Run: headless pygame with SDL's dummy video driver; simulated clock (each Clock.tick advances the game by its frame time, no real sleeping); random seed 0; keys injected as events and as key.get_pressed() state; no mouse input; restart key C tapped at the start of phases 3 and 4.
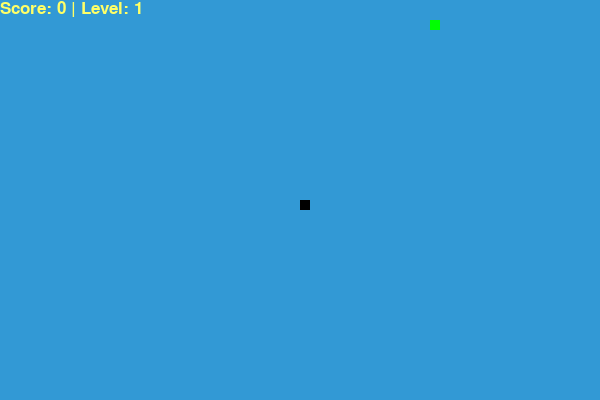
Frame 1 of 4 · flips 1–60 · no input
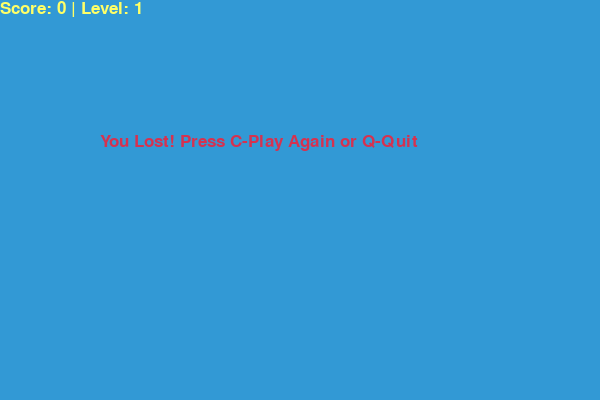
Frame 2 of 4 · flips 61–180 · tapped SPACE, RETURN · held RIGHT (→), D
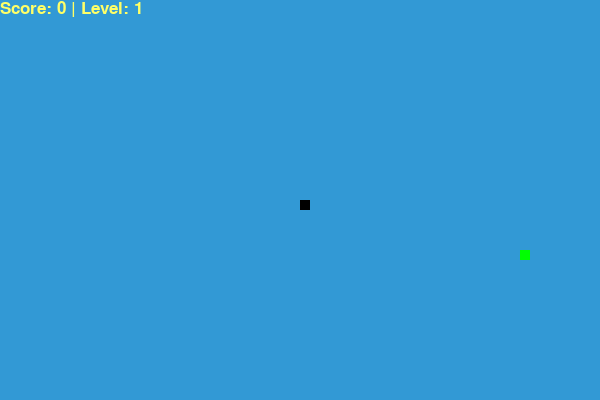
Frame 3 of 4 · flips 181–300 · tapped C · held DOWN (↓), S
Frame 4 of 4 · flips 301–420 · tapped C · held LEFT (←), A, UP (↑), W · screen same as frame 2, image omitted

The pygame program that drew these frames:

import pygame
import time
import random

pygame.init()

# Define colors
white = (255, 255, 255)
yellow = (255, 255, 102)
black = (0, 0, 0)
red = (213, 50, 80)
green = (0, 255, 0)
blue = (50, 153, 213)

dis_width = 600
dis_height = 400

dis = pygame.display.set_mode((dis_width, dis_height))
pygame.display.set_caption('Snake')  

clock = pygame.time.Clock()

# Set snake block size and initial speed
snake_block = 10
snake_speed = 10

# Define fonts for text rendering
font_style = pygame.font.SysFont("arial", 25)
score_font = pygame.font.SysFont("arial", 25)

# Define different weights for food
food_weights = [1, 2, 3]  # Adjust the weights as needed

# Function to display score and level
def Your_score(score, level):
    score_text = score_font.render("Score: " + str(score) + " | Level: " + str(level), True, yellow)
    dis.blit(score_text, [0, 0])

# Function to draw the snake
def our_snake(snake_block, snake_list):
    for x in snake_list:
        pygame.draw.rect(dis, black, [x[0], x[1], snake_block, snake_block])

# Function to display messages
def message(msg, color):
    mesg = font_style.render(msg, True, color)
    dis.blit(mesg, [dis_width / 6, dis_height / 3])

# Function to generate food for the snake
def generate_food(snake_List):
    global food_weights  # Access global variable
    # Randomly choose food position based on weights
    food_index = random.choices(range(len(food_weights)), weights=food_weights)[0]
    foodx = round(random.randrange(0, dis_width - snake_block) / snake_block) * snake_block
    foody = round(random.randrange(0, dis_height - snake_block) / snake_block) * snake_block

    return food_index, foodx, foody

# Main game loop
def gameLoop():
    global snake_speed
    game_over = False
    game_close = False

    x1 = dis_width // 2
    y1 = dis_height // 2
    x1_change = 0
    y1_change = 0

    snake_List = []
    Length_of_snake = 1 

    food_index, foodx, foody = generate_food(snake_List)

    score = 0  
    level = 1  
    food_eaten = 0  

    # Timer variables for food disappearance
    start_time = time.time()
    food_timer = 5  # Food disappears after 5 seconds

    while not game_over:
        while game_close:
            dis.fill(blue)
            message("You Lost! Press C-Play Again or Q-Quit", red)
            Your_score(score, level)
            pygame.display.update()

            for event in pygame.event.get():
                if event.type == pygame.KEYDOWN:
                    if event.key == pygame.K_q:
                        game_over = True
                        game_close = False
                    elif event.type == pygame.QUIT:
                        game_over = True
                        game_close = False
                    if event.key == pygame.K_c:
                        gameLoop()

        for event in pygame.event.get():
            if event.type == pygame.QUIT:
                game_over = True
            if event.type == pygame.KEYDOWN:
                if event.key == pygame.K_LEFT:
                    x1_change = -snake_block
                    y1_change = 0
                elif event.key == pygame.K_RIGHT:
                    x1_change = snake_block
                    y1_change = 0
                elif event.key == pygame.K_UP:
                    y1_change = -snake_block
                    x1_change = 0
                elif event.key == pygame.K_DOWN:
                    y1_change = snake_block
                    x1_change = 0

        x1 += x1_change
        y1 += y1_change

        if x1 >= dis_width or x1 < 0 or y1 >= dis_height or y1 < 0:
            game_close = True

        dis.fill(blue)
        pygame.draw.rect(dis, green, [foodx, foody, snake_block, snake_block])
        snake_Head = []
        snake_Head.append(x1)
        snake_Head.append(y1)
        snake_List.append(snake_Head)
        if len(snake_List) > Length_of_snake:
            del snake_List[0]

        our_snake(snake_block, snake_List)
        Your_score(score, level)
        pygame.display.update()

        if x1 == foodx and y1 == foody:
            food_index, foodx, foody = generate_food(snake_List)
            Length_of_snake += 1
            score += food_weights[food_index]  # Update score based on food weight
            food_eaten += 1
            if score >= 3:  
                level += 1
                food_eaten = 0
                snake_speed += 2  

        # Check if food timer has expired
        current_time = time.time()
        if current_time - start_time > food_timer:
            food_index, foodx, foody = generate_food(snake_List)
            start_time = current_time  # Reset the timer

        clock.tick(snake_speed)

    pygame.quit()
    quit()

gameLoop()
